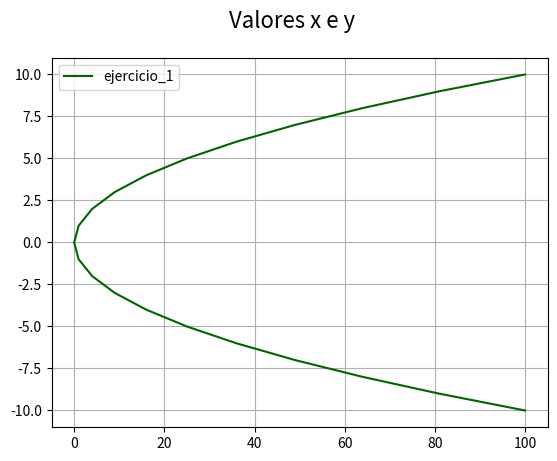

Here is the Python script that generated this plot:
# Matplotlib [Python]
# Ejercicios de práctica

# [redacted]
# Version: 2.0

# IMPORTANTE: NO borrar los comentarios
# que aparecen en verde con el hashtag "#"

# Ejercicios de matplotlib
import numpy as np
import matplotlib.pyplot as plt


if __name__ == '__main__':
    print("Bienvenidos a otra clase de Inove con Python")
    print("Line Plot")

    # NOTA: aproveche los ejemplos de "line_plot" de clase

    # Se desea graficar los valores de "x" e "y" en un gráfico de línea
    # A continuación los datos ya disponibles de "x" e "y" para que utilice:
    x = list(range(-10, 11, 1))

    # Bucle que completa y calcula todos los valores de "y"
    y = []
    for i in x:
        y.append(i**2)

    # Alumno: Crear una "figura" y crear un "ax" con add_subplot
    # Graficar el "line plot" de "y" en función de "x"
    fig = plt.figure()
    fig.suptitle('Valores x e y', fontsize=16)
    ax = fig.add_subplot()

    ax.plot(y, x, c='darkgreen', label='ejercicio_1')
    ax.legend()
    ax.grid()
    
    # Alumno: Colocar la leyenda y el label con el nombre de la función
    # Darle color a la línea a su elección

    # Crear acá su gráfico
    plt.show()

    print("terminamos")
